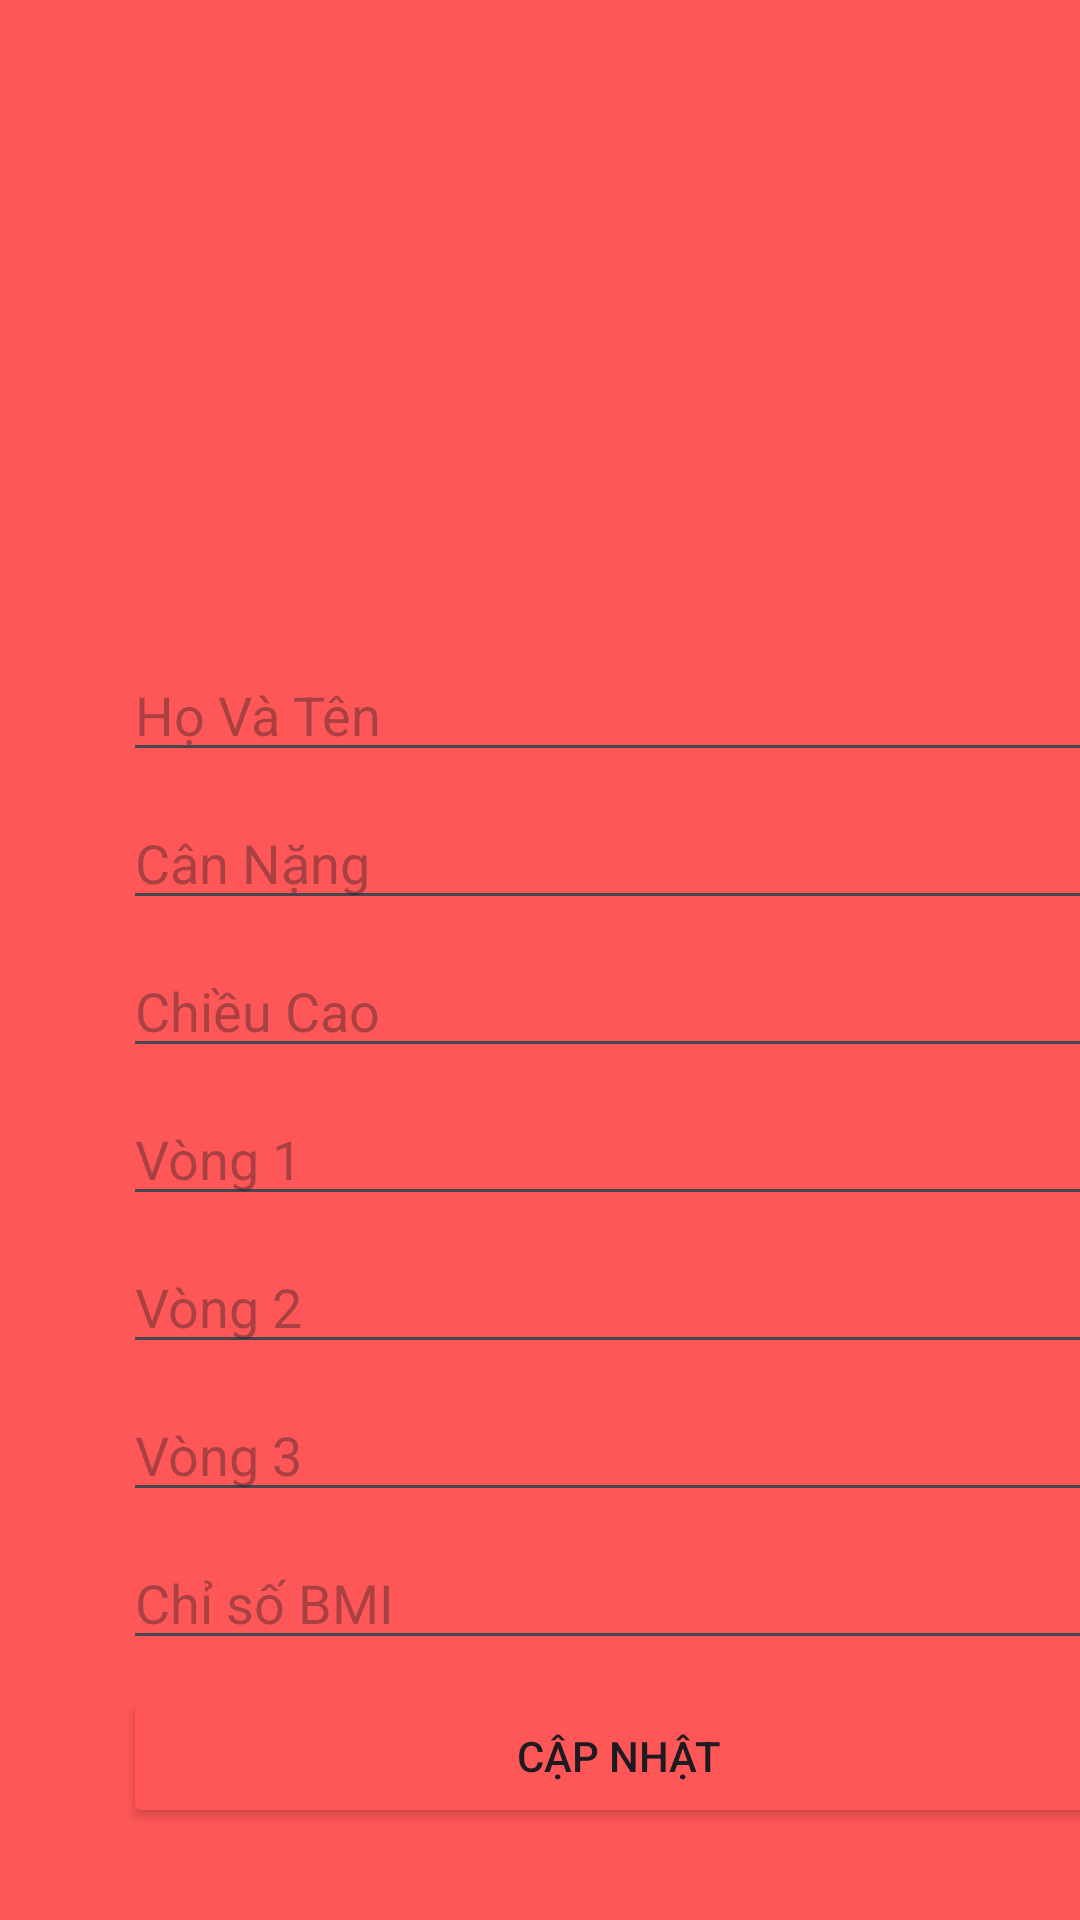

Here is an Android app screen rendered from its layout file. Give the layout XML and the strings, colors and styles it references.
<!-- AndroidManifest.xml: application theme Theme.GymApp -->
<!-- res/layout/activity_if_bmi.xml -->
<?xml version="1.0" encoding="utf-8"?>
<FrameLayout xmlns:android="http://schemas.android.com/apk/res/android"
    xmlns:app="http://schemas.android.com/apk/res-auto"
    xmlns:tools="http://schemas.android.com/tools"
    android:layout_width="match_parent"
    android:layout_height="match_parent"
    android:background="@color/red">

    <RelativeLayout
        android:layout_width="362dp"
        android:layout_height="wrap_content"
        android:background="@drawable/rouder_background"
        android:layout_marginLeft="25dp"
        android:layout_marginTop="200dp"
        android:padding="16dp">

        <EditText
            android:id="@+id/Name_BMI"
            android:layout_width="match_parent"
            android:layout_height="wrap_content"
            android:hint="Họ Và Tên" />

        <EditText
            android:id="@+id/CanNang"
            android:layout_width="match_parent"
            android:layout_height="wrap_content"
            android:layout_below="@id/Name_BMI"
            android:layout_marginTop="8dp"
            android:hint="Cân Nặng" />

        <EditText
            android:id="@+id/ChieuCao"
            android:layout_width="match_parent"
            android:layout_height="wrap_content"
            android:layout_below="@id/CanNang"
            android:layout_marginTop="8dp"
            android:hint="Chiều Cao" />

        <EditText
            android:id="@+id/Vong1"
            android:layout_width="match_parent"
            android:layout_height="wrap_content"
            android:layout_below="@id/ChieuCao"
            android:layout_marginTop="8dp"
            android:hint="Vòng 1" />

        <EditText
            android:id="@+id/Vong2"
            android:layout_width="match_parent"
            android:layout_height="wrap_content"
            android:layout_below="@id/Vong1"
            android:layout_marginTop="8dp"
            android:hint="Vòng 2" />

        <EditText
            android:id="@+id/Vong3"
            android:layout_width="match_parent"
            android:layout_height="wrap_content"
            android:layout_below="@id/Vong2"
            android:layout_marginTop="8dp"
            android:hint="Vòng 3" />

        <EditText
            android:id="@+id/ChisoBMI"
            android:layout_width="match_parent"
            android:layout_height="wrap_content"
            android:layout_below="@id/Vong3"
            android:layout_marginTop="8dp"
            android:hint="Chỉ số BMI" />

        <Button
            android:id="@+id/CapNhat"
            android:layout_width="match_parent"
            android:layout_height="wrap_content"
            android:layout_below="@id/ChisoBMI"
            android:backgroundTint="@color/red"
            android:layout_marginTop="8dp"
            android:text="Cập Nhật" />

    </RelativeLayout>
</FrameLayout>
<!-- resources referenced by this layout -->
<resources>
  <color name="red">#FF5757</color>
  <style name="Theme.GymApp" parent="Base.Theme.GymApp" />
  <style name="Base.Theme.GymApp" parent="Theme.Material3.DayNight.NoActionBar">
          
          
      </style>
</resources>
